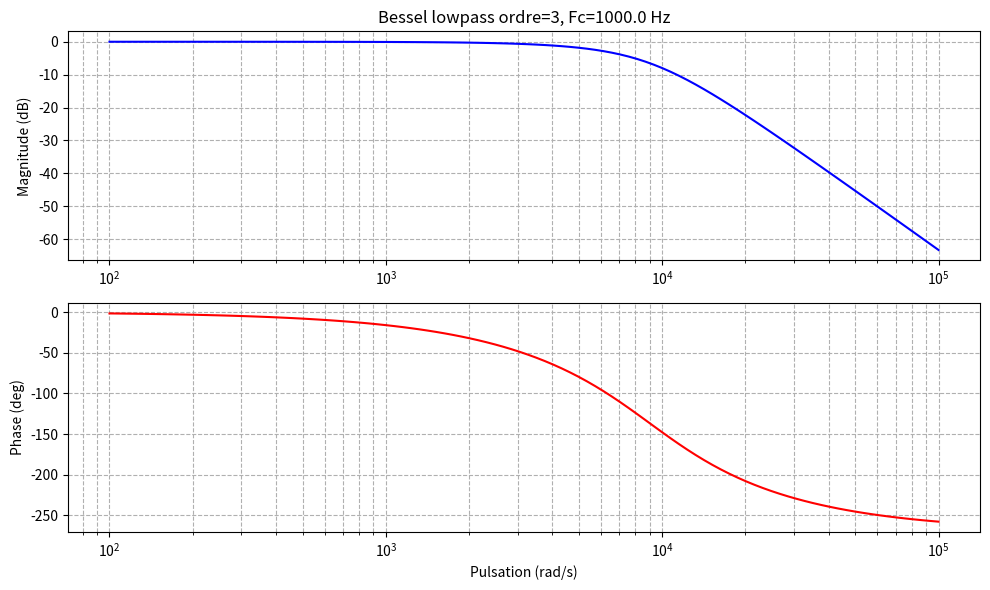
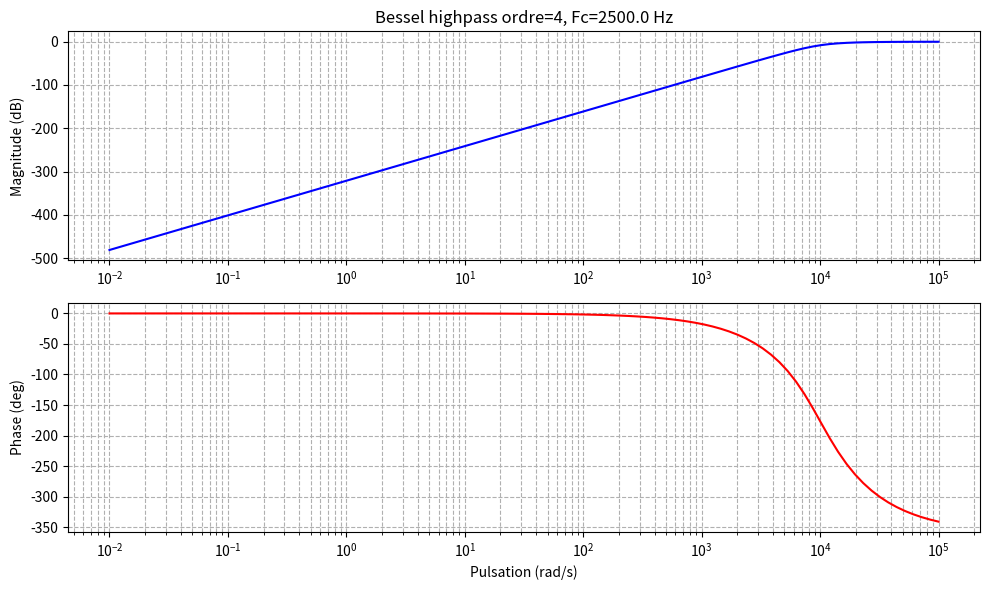

Source code (Python) for these figures, in order:
import numpy as np
from scipy.signal import TransferFunction
import matplotlib.pyplot as plt

class BesselFilter:
    """
    Classe pour construire un filtre Bessel (passe-bas ou passe-haut) d'ordre n,
    avec table de pôles (omega0_norm, q0).

    Logique similaire à l'exemple unifié :
      - first_order_filter  (passe-bas / passe-haut)
      - second_order_filter (passe-bas / passe-haut) en formules directes
      - design_filter       (cascade)
      - bode_plot           (affichage)
    """

    def __init__(self):
        # Table Bessel : (omega0_norm, q0)
        self.BESSEL_TABLE = {
            1: [(1.0, 0.0)],
            2: [(1.2723, 0.577)],
            3: [(1.3225, 0.0), (1.4474, 0.691)],
            4: [(1.431, 0.5219), (1.6043, 0.8055)],
            5: [(1.5015, 0.0), (1.5555, 0.5635), (1.7545, 0.9165)],
            6: [(1.6030, 0.5103), (1.6882, 0.6112), (1.9037, 1.0233)],
            7: [(1.6840, 0.0), (1.7160, 0.5324), (1.8221, 0.6608), (2.0491, 1.0233)],
            8: [(1.7772, 0.5060), (1.8308, 0.5596), (1.9518, 0.7109), (2.1872, 1.2257)],
            9: [(1.8570, 0.0), (1.8788, 0.5197), (1.9483, 0.5895), (2.0808, 0.7606), (2.3228, 1.3219)],
           10: [(1.9412, 0.5039), (1.9790, 0.5376), (2.0606, 0.6205), (2.2021, 0.8098), (2.4487, 1.4153)],
        }

    def bessel_poles(self, order):
        """Retourne la liste (omega0_norm, q0) pour un ordre donné."""
        if order not in self.BESSEL_TABLE:
            raise ValueError(f"L'ordre {order} n'est pas supporté.")
        return self.BESSEL_TABLE[order]

    # ----------------------------------------------------------------
    # 1) Cellule 1er ordre
    # ----------------------------------------------------------------
    def first_order_filter(self, filter_type, cutoff_freq, R=None, C=None, omega0_norm=1.0):
        """
        Construit la FT d'une cellule 1er ordre (Bessel) en passe-bas ou passe-haut.
          - Passe-bas : H(s) = 1 / [1 + s R C]
          - Passe-haut : H(s) = s R C / [1 + s R C]

        On définit :
          w_LP = 2*pi*fc * omega0_norm    (passe-bas)
          w_HP = (2*pi*fc) / omega0_norm  (passe-haut)

        R*C = 1/w_{LP} ou 1/w_{HP} selon le type.
        """
        if filter_type not in ["lowpass", "highpass"]:
            raise ValueError("filter_type doit être 'lowpass' ou 'highpass'.")

        if filter_type == "lowpass":
            w_lp = 2*np.pi*cutoff_freq * omega0_norm
            # R*C = 1 / w_lp
            if R is not None and C is None:
                C = 1/(w_lp*R)
            elif C is not None and R is None:
                R = 1/(w_lp*C)
            else:
                if R is None and C is None:
                    raise ValueError("Fournir R ou C (1er ordre LP).")
            # H(s) = 1 / (1 + sRC)
            num = [1.0]
            den = [R*C, 1.0]

        else:
            # highpass
            w_hp = (2*np.pi*cutoff_freq)/omega0_norm
            # R*C = 1 / w_hp
            if R is not None and C is None:
                C = 1/(w_hp*R)
            elif C is not None and R is None:
                R = 1/(w_hp*C)
            else:
                if R is None and C is None:
                    raise ValueError("Fournir R ou C (1er ordre HP).")
            # H(s) = (sRC)/(1 + sRC)
            num = [R*C, 0]
            den = [R*C, 1.0]

        tf = TransferFunction(num, den)
        return tf, {"R": R, "C": C}

    # ----------------------------------------------------------------
    # 2) Cellule 2e ordre (formules directes)
    # ----------------------------------------------------------------
    def second_order_filter_bessel(self, filter_type, cutoff_freq, C1, C2, omega0_norm=1.0, q0=1.0):
        """
        Cellule Bessel d'ordre 2 (passe-bas ou passe-haut) via formules directes :

        Passe-bas :
          w_LP = 2*pi*fc * omega0_norm
          R1 (C1 + C2) = 1/(Q * w_LP)
          R1 R2 C1 C2  = 1/(w_LP^2)
          => FT(s) = 1 / [1 + s R1 (C1 + C2) + s^2 R1 R2 C1 C2]

        Passe-haut :
          w_HP = (2*pi*fc)/omega0_norm
          R1 (C1 + C2) = 1/(Q * w_HP)
          R1 R2 C1 C2  = 1/(w_HP^2)
          => FT(s) = s^2 R1 R2 C1 C2 / [ s^2 R1 R2 C1 C2 + s R1 (C1 + C2) + 1 ]
        """
        if filter_type not in ["lowpass", "highpass"]:
            raise ValueError("filter_type doit être 'lowpass' ou 'highpass'.")

        if filter_type == "lowpass":
            w_lp = 2*np.pi*cutoff_freq * omega0_norm
            if w_lp <= 0:
                raise ValueError("w_lp <= 0, check fc or omega0_norm.")
            # R1 = 1/(Q * w_lp * (C1 + C2))
            # R2 = 1/(w_lp^2 * C1 * C2 * R1)

            denom_R1 = q0 * w_lp * (C1 + C2)
            if denom_R1 <= 0:
                raise ValueError("Impossible calcul R1 (denom <=0).")
            R1 = 1/denom_R1

            denom_R2 = (w_lp**2)*C1*C2*R1
            if denom_R2 <= 0:
                raise ValueError("Impossible calcul R2 (denom <=0).")
            R2 = 1/denom_R2

            num = [1.0]
            den = [R1*R2*C1*C2, R1*(C1 + C2), 1.0]

        else:
            # highpass
            w_hp = (2*np.pi*cutoff_freq)/omega0_norm
            if w_hp <= 0:
                raise ValueError("w_hp <= 0, check fc or omega0_norm.")

            denom_R1 = q0 * w_hp * (C1 + C2)
            if denom_R1 <= 0:
                raise ValueError("Impossible calcul R1 (denom <=0).")
            R1 = 1/denom_R1

            denom_R2 = (w_hp**2)*C1*C2*R1
            if denom_R2 <= 0:
                raise ValueError("Impossible calcul R2 (denom <=0).")
            R2 = 1/denom_R2

            num = [R1*R2*C1*C2, 0, 0]
            den = [R1*R2*C1*C2, R1*(C1 + C2), 1.0]

        tf = TransferFunction(num, den)
        return tf, {"R1": R1, "R2": R2, "C1": C1, "C2": C2}

    # ----------------------------------------------------------------
    # 3) Conception d'un filtre Bessel d'ordre n
    # ----------------------------------------------------------------
    def design_filter(self, order, cutoff_freq, filter_type="lowpass", c_vals=None, r_vals=None):
        """
        Conception d'un filtre Bessel (passe-bas ou passe-haut) d'ordre 'order'.
        - On cascade (n//2) cellules d'ordre 2, plus éventuellement 1 cellule d'ordre 1 si n est impair.
        - On récupère (omega0_norm, q0) : si q0=0 => 1er ordre, sinon 2ᵉ ordre.
        - c_vals et r_vals (listes) : si vous voulez imposer explicitement 1 condo (ordre 1) ou 2 condos (ordre 2), etc.

        Retourne (tf_global, [liste de stages]).
        """
        if filter_type not in ["lowpass", "highpass"]:
            raise ValueError("filter_type doit être 'lowpass' ou 'highpass'.")

        poles = self.bessel_poles(order)

        # Vérification du nombre d'éléments
        # (Au maximum, pour un ordre n, on aura n composants si c_vals ou r_vals imposés.)
        if c_vals is not None and len(c_vals) < order:
            raise ValueError(f"c_vals doit avoir au moins {order} éléments.")
        if r_vals is not None and len(r_vals) < order:
            raise ValueError(f"r_vals doit avoir au moins {order} éléments.")

        # On complète si None
        if c_vals is None:
            c_vals = [None]*order
        if r_vals is None:
            r_vals = [None]*order

        num_combined = [1.]
        den_combined = [1.]
        stages = []
        idx = 0

        for (omega0_norm, q0) in poles:
            if q0 == 0.0:
                # => cellule 1er ordre
                tf1, params1 = self.first_order_filter(
                    filter_type,
                    cutoff_freq,
                    R=r_vals[idx],
                    C=c_vals[idx],
                    omega0_norm=omega0_norm
                )
                idx += 1
                stages.append({"tf": tf1, "params": params1})
                # multiplication polynômes
                num_combined = np.polymul(num_combined, tf1.num)
                den_combined = np.polymul(den_combined, tf1.den)

            else:
                # => cellule 2ᵉ ordre
                # On prend c_vals[idx], c_vals[idx+1] => C1, C2
                c1, c2 = c_vals[idx], c_vals[idx+1]
                idx += 2

                tf2, params2 = self.second_order_filter_bessel(
                    filter_type,
                    cutoff_freq,
                    c1, c2,
                    omega0_norm=omega0_norm,
                    q0=q0
                )
                stages.append({"tf": tf2, "params": params2})
                num_combined = np.polymul(num_combined, tf2.num)
                den_combined = np.polymul(den_combined, tf2.den)

        combined_tf = TransferFunction(num_combined, den_combined)
        return combined_tf, stages

    # ----------------------------------------------------------------
    # 4) Méthode pour tracer le Bode
    # ----------------------------------------------------------------
    def bode_plot(self, order, cutoff_freq, filter_type="lowpass", c_vals=None, r_vals=None):
        """
        Construit le filtre et affiche le Bode (amplitude + phase).
        """
        tf_global, stages = self.design_filter(order, cutoff_freq, filter_type, c_vals, r_vals)
        w, mag, phase = tf_global.bode()  # w en rad/s, mag en dB, phase en deg

        plt.figure(figsize=(10,6))

        plt.subplot(2,1,1)
        plt.semilogx(w, mag, 'b')
        plt.title(f"Bessel {filter_type} ordre={order}, Fc={cutoff_freq} Hz")
        plt.ylabel("Magnitude (dB)")
        plt.grid(True, which="both", ls="--")

        plt.subplot(2,1,2)
        plt.semilogx(w, phase, 'r')
        plt.xlabel("Pulsation (rad/s)")
        plt.ylabel("Phase (deg)")
        plt.grid(True, which="both", ls="--")

        plt.tight_layout()
        plt.show()

        return tf_global, stages

# -----------------------------------------------------------------------
# Exemple d'utilisation
if __name__ == "__main__":
    bf = BesselFilter()

    # 1) Passe-bas d'ordre 3, Fc=1 kHz
    #    On impose 3 condensateurs => ex. [10nF, 10nF, 4.7nF]
    order_lp = 3
    fc_lp = 1e3
    cvals_lp = [10e-9, 10e-9, 4.7e-9]
    bf.bode_plot(order_lp, fc_lp, filter_type="lowpass", c_vals=cvals_lp)

    # 2) Passe-haut d'ordre 4, Fc=2.5 kHz
    #    On impose 4 condensateurs => ex. [10nF, 10nF, 10nF, 5nF]
    order_hp = 4
    fc_hp = 2.5e3
    cvals_hp = [10e-9, 10e-9, 10e-9, 5e-9]
    bf.bode_plot(order_hp, fc_hp, filter_type="highpass", c_vals=cvals_hp)
